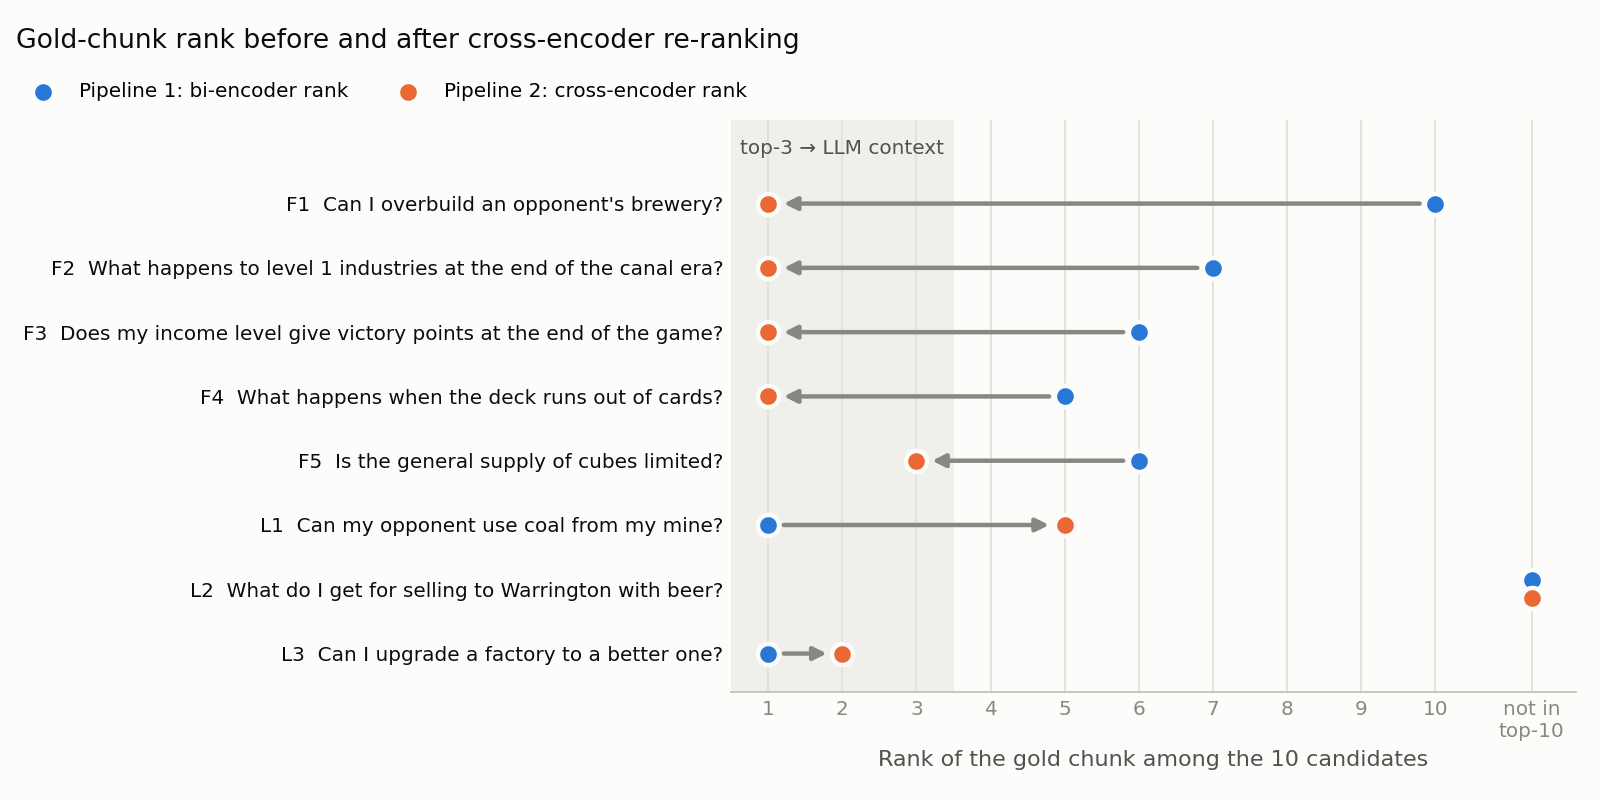

The data file committed next to this chart (first rows):
case, category, query, gold_chunks, baseline_rank, reranked_rank, rank_change, gold_in_P1_top3, gold_in_P2_top3, P1_context, P2_context
F1, Negation & constraints (role limit), Can I overbuild an opponent's brewery?, [43, 53], 10.0, 1.0, #10 → #1, False, True, [52, 34, 44], [43, 34, 52]
F2, Exceptions & corner cases, What happens to level 1 industries at th…, [27], 7.0, 1.0, #7 → #1, False, True, [56, 42, 51], [27, 55, 26]
F3, Keyword trap / distractor, Does my income level give victory points…, [55], 6.0, 1.0, #6 → #1, False, True, [24, 57, 30], [55, 24, 57]
F4, Keyword trap / synonyms, What happens when the deck runs out of c…, [21], 5.0, 1.0, #5 → #1, False, True, [28, 20, 14], [21, 28, 20]
F5, Buried chunk (rank 4-10 → top-3), Is the general supply of cubes limited?, [16], 6.0, 3.0, #6 → #3, False, True, [40, 33, 2], [32, 43, 16]
L1, Limitation: re-ranker demotes the right …, Can my opponent use coal from my mine?, [31], 1.0, 5.0, #1 → #5, True, False, [31, 32, 52], [43, 32, 53]
L2, Limitation: first-stage recall miss, What do I get for selling to Warrington …, [46], , , #>10 → #>10, False, False, [34, 44, 15], [15, 44, 34]
L3, Limitation: low-confidence re-ranking, Can I upgrade a factory to a better one?, [42, 43], 1.0, 2.0, #1 → #2, True, True, [42, 55, 51], [30, 43, 4]
